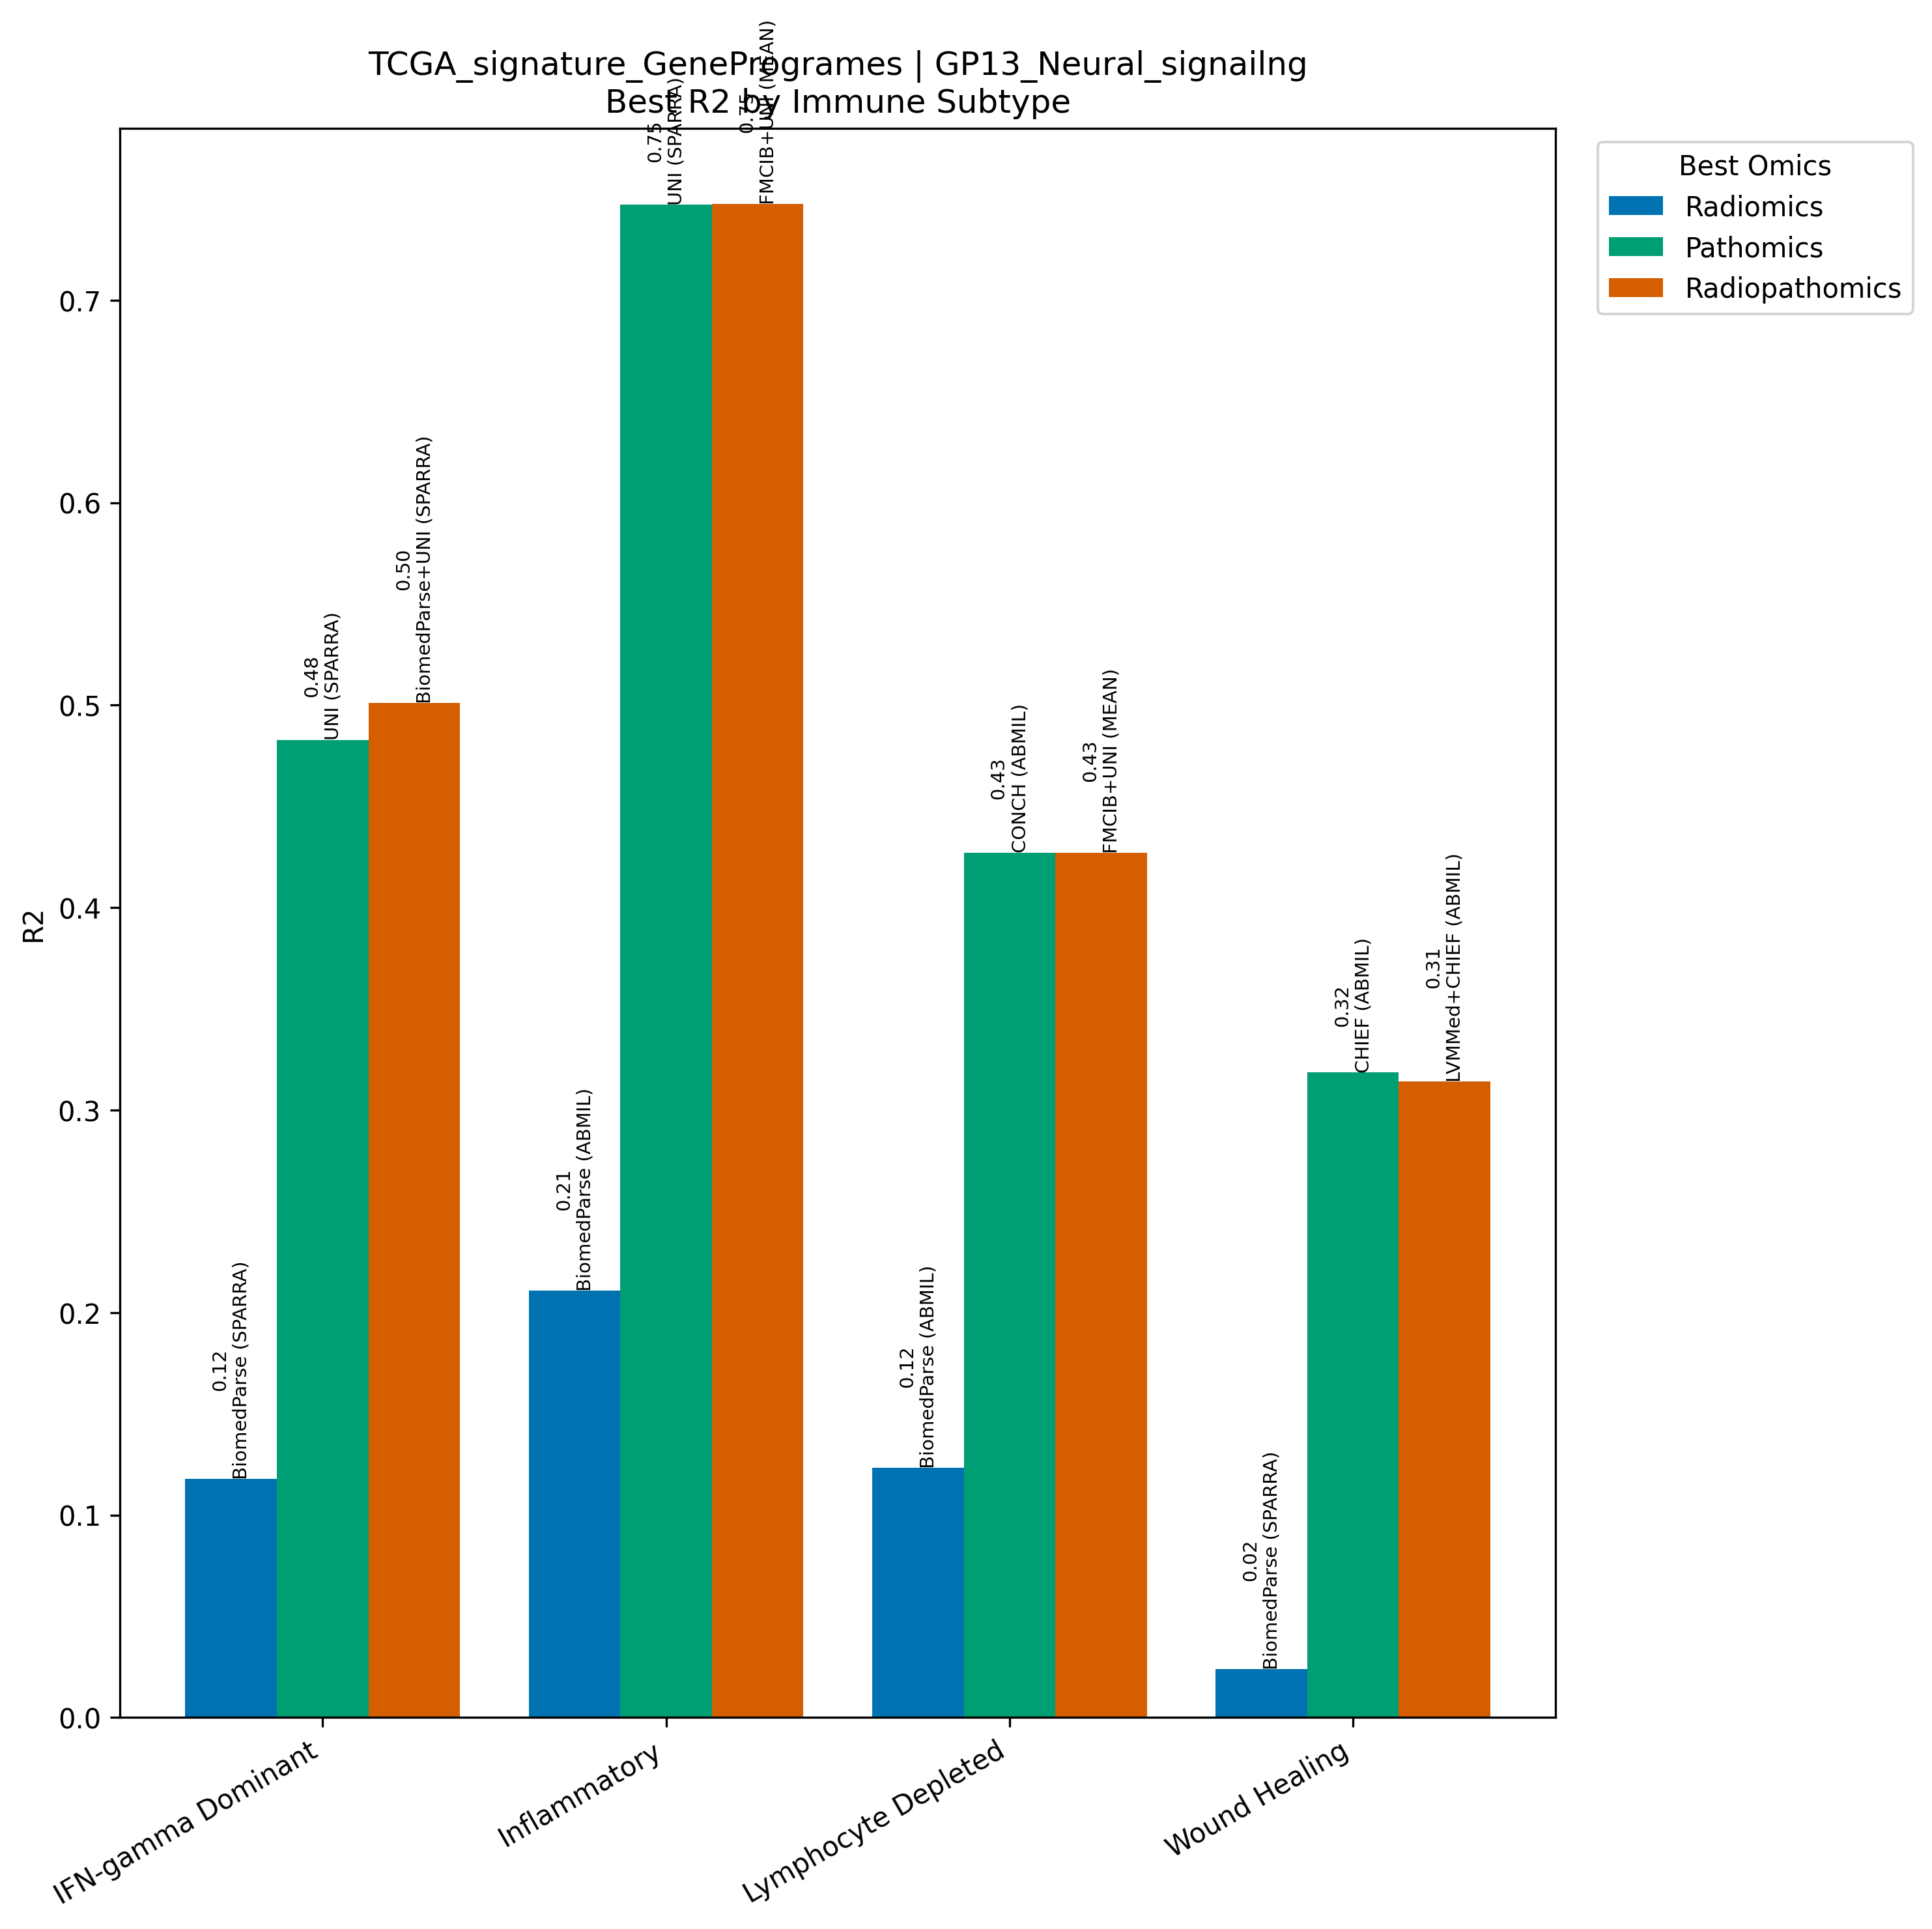

Values plotted in this chart, from the file beside it:
Model, Omics, Subtype, R2, N
BiomedParse (SPARRA), Radiomics, IFN-gamma Dominant, 0.1179, 267
UNI (SPARRA), Pathomics, IFN-gamma Dominant, 0.4828, 267
BiomedParse+UNI (SPARRA), Radiopathomics, IFN-gamma Dominant, 0.5012, 267
BiomedParse (ABMIL), Radiomics, Inflammatory, 0.2109, 311
UNI (SPARRA), Pathomics, Inflammatory, 0.7472, 311
FMCIB+UNI (MEAN), Radiopathomics, Inflammatory, 0.7474, 311
BiomedParse (ABMIL), Radiomics, Lymphocyte Depleted, 0.1233, 94
CONCH (ABMIL), Pathomics, Lymphocyte Depleted, 0.4272, 94
FMCIB+UNI (MEAN), Radiopathomics, Lymphocyte Depleted, 0.427, 94
BiomedParse (SPARRA), Radiomics, Wound Healing, 0.02396, 214
CHIEF (ABMIL), Pathomics, Wound Healing, 0.3185, 214
LVMMed+CHIEF (ABMIL), Radiopathomics, Wound Healing, 0.3142, 214
